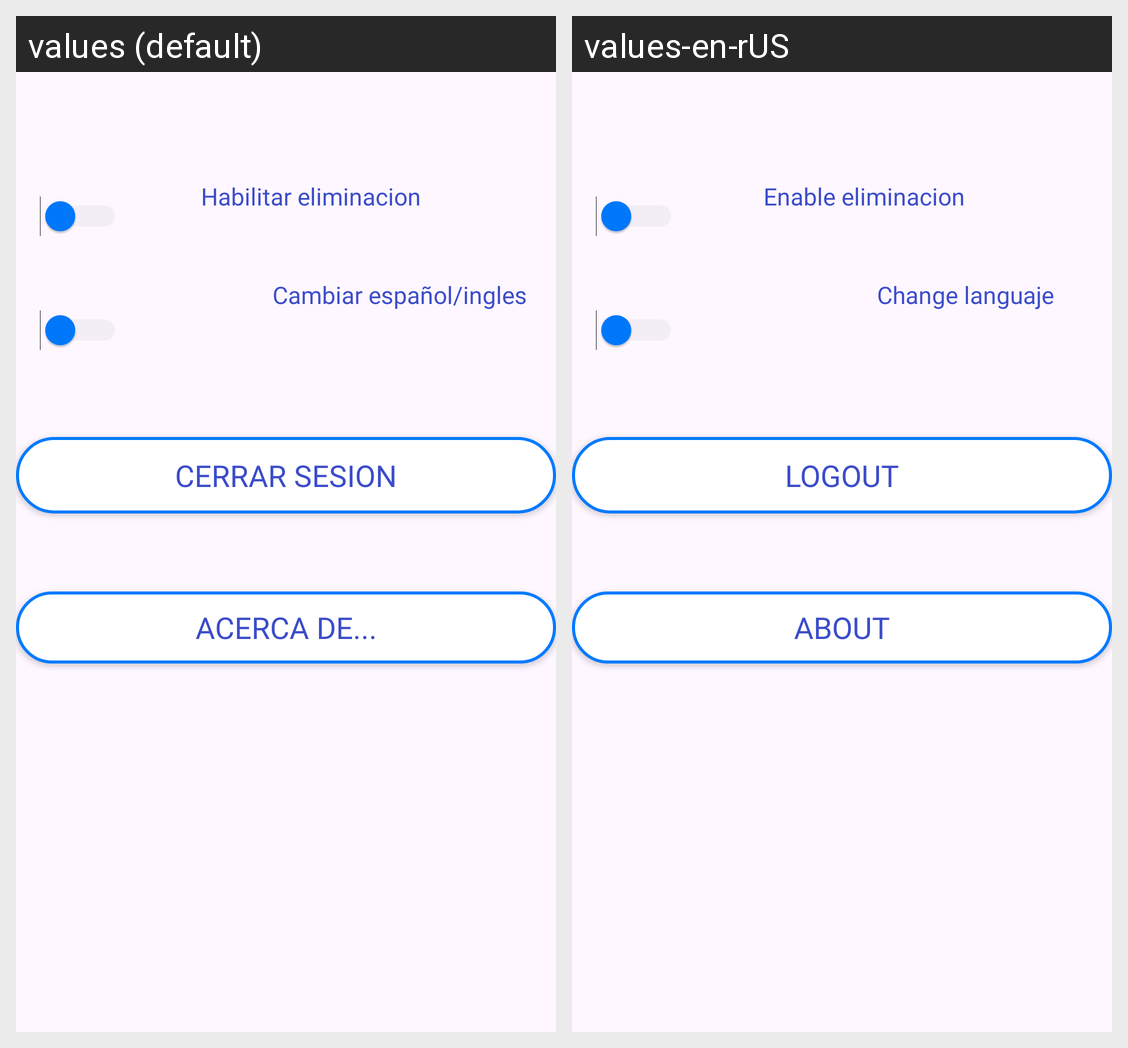

The same Android screen rendered under two of its app's locales, left to right. List the strings drawn on it with the default value and each locale's translation.
Android screen res/layout/fragment_ajustes.xml rendered under 2 locales, left to right: values (default), values-en-rUS. Device: Nexus 5 (rendered at 1080×1920; each locale shown at half size, 540×960, under a caption strip naming it); theme Theme.Pokedex.
Strings drawn on this screen, with the default value and each locale's value (text and hints the layout hard-codes, and strings that could not be matched under every locale, appear in the picture but are not listed):

habilitar_eliminacion
  values: Habilitar eliminacion
  values-en-rUS: Enable eliminacion

idioma
  values: Cambiar español/ingles
  values-en-rUS: Change languaje

cerrar_sesion
  values: Cerrar sesion
  values-en-rUS: logout

Acercade
  values: Acerca de...
  values-en-rUS: About
